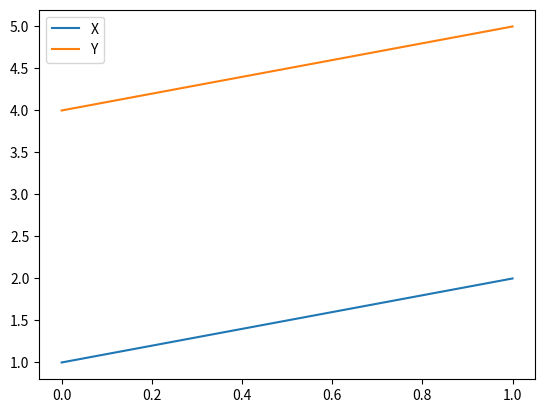

Reproduce this figure in Python.
import matplotlib.pylab as plt

x = []
y = []

x.append(1)
y.append(4)
x.append(2)
y.append(5)

x, = plt.plot(x, label="X")
y, = plt.plot(y, label="Y")
plt.legend(handles = [x, y])
plt.show()